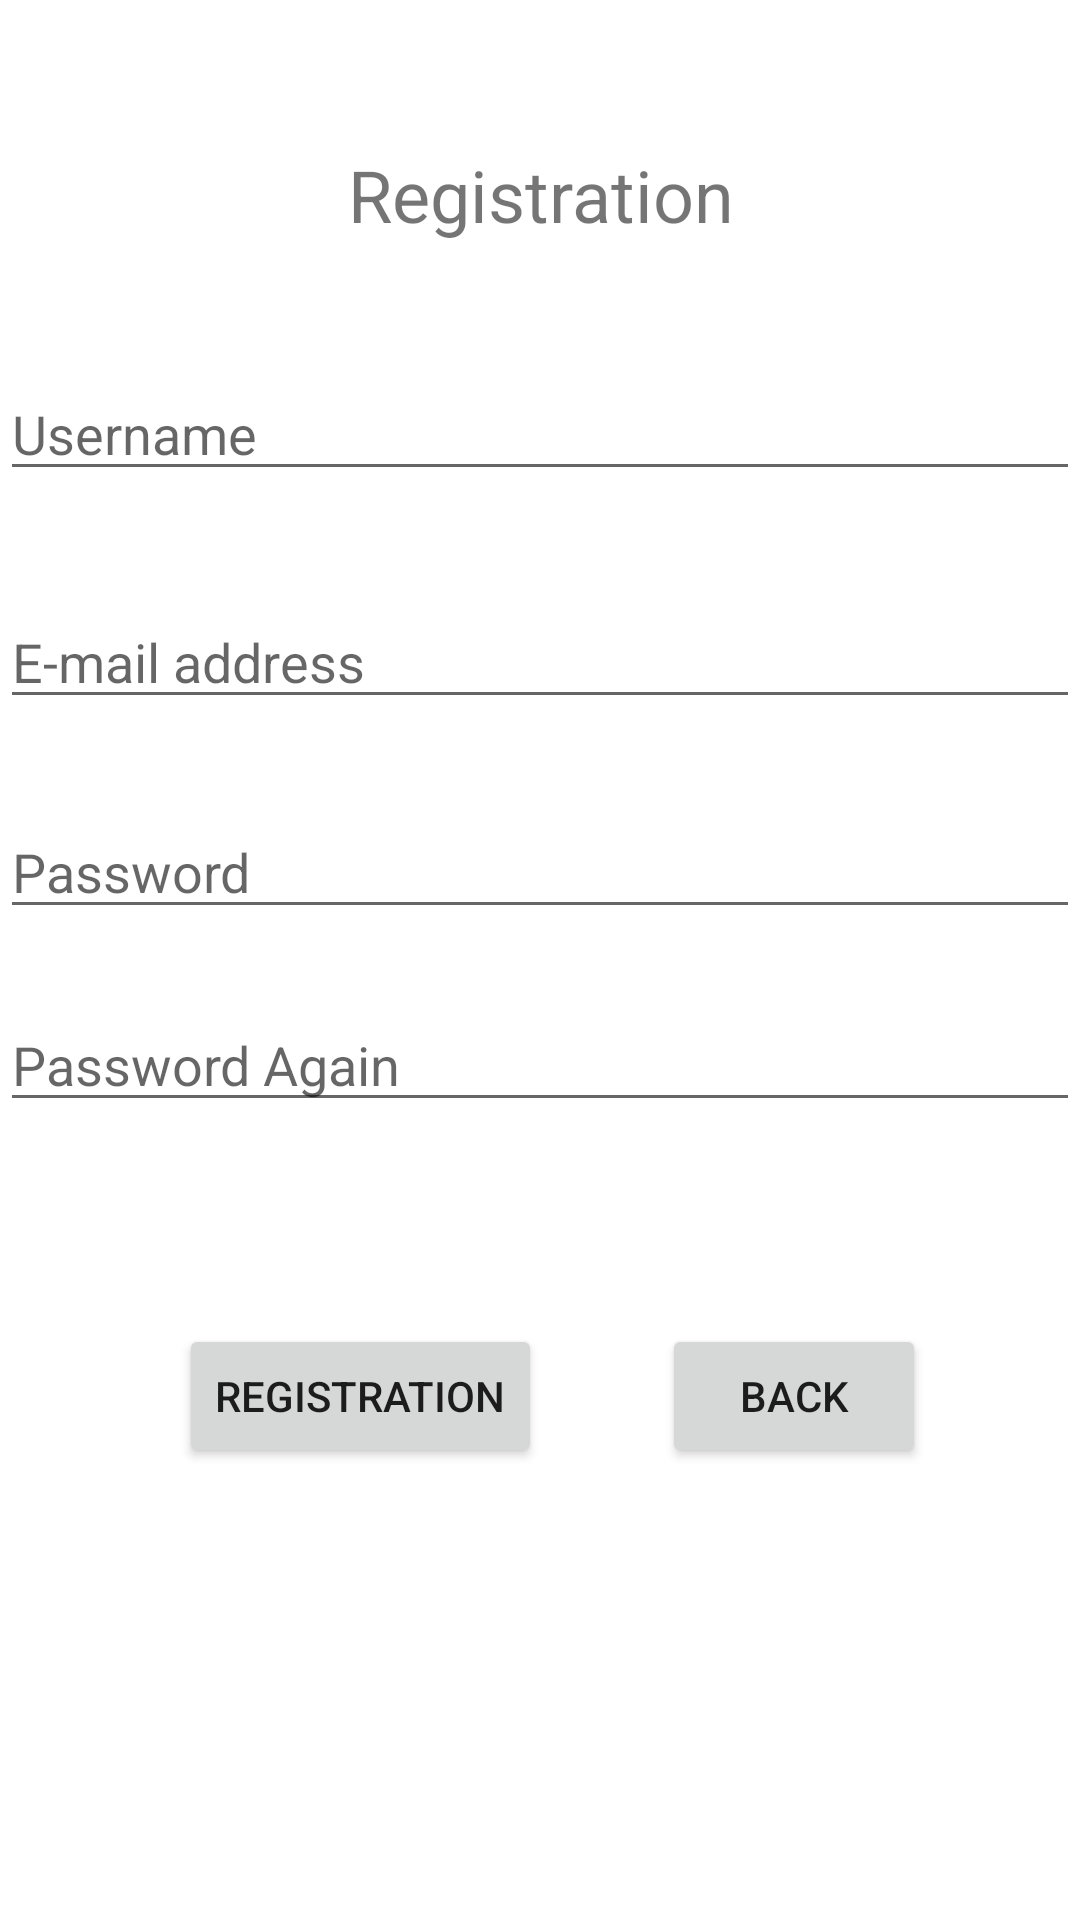

Produce the Android XML layout that renders to this screen, including the resource entries it uses.
<!-- AndroidManifest.xml: application theme Theme.ShipmentTracking -->
<!-- res/layout/activity_registration.xml -->
<?xml version="1.0" encoding="utf-8"?>
<androidx.constraintlayout.widget.ConstraintLayout xmlns:android="http://schemas.android.com/apk/res/android"
    xmlns:app="http://schemas.android.com/apk/res-auto"
    xmlns:tools="http://schemas.android.com/tools"
    android:layout_width="match_parent"
    android:layout_height="match_parent"
    tools:context=".RegistrationActivity">

    <TextView
        android:id="@+id/textView"
        android:layout_width="match_parent"
        android:layout_height="wrap_content"
        android:text="@string/registration"
        android:textAlignment="center"
        android:textSize="24sp"
        app:layout_constraintBottom_toBottomOf="parent"
        app:layout_constraintTop_toTopOf="parent"
        app:layout_constraintVertical_bias="0.08"
        tools:layout_editor_absoluteX="0dp" />

    <EditText
        android:id="@+id/userNameEditText"
        android:layout_width="match_parent"
        android:layout_height="wrap_content"
        android:hint="@string/name"
        android:inputType="textPersonName"
        app:layout_constraintBottom_toBottomOf="parent"
        app:layout_constraintTop_toBottomOf="@+id/textView"
        app:layout_constraintVertical_bias="0.08"
        tools:layout_editor_absoluteX="0dp" />

    <EditText
        android:id="@+id/emailEditText"
        android:layout_width="match_parent"
        android:layout_height="wrap_content"
        android:hint="@string/email"
        android:inputType="textEmailAddress"
        app:layout_constraintBottom_toBottomOf="parent"
        app:layout_constraintTop_toBottomOf="@+id/userNameEditText"
        app:layout_constraintVertical_bias="0.08"
        tools:layout_editor_absoluteX="0dp" />

    <EditText
        android:id="@+id/passwordEditText"
        android:layout_width="match_parent"
        android:layout_height="wrap_content"
        android:hint="@string/password"
        android:inputType="textPassword"
        app:layout_constraintBottom_toBottomOf="parent"
        app:layout_constraintTop_toBottomOf="@+id/emailEditText"
        app:layout_constraintVertical_bias="0.08"
        tools:layout_editor_absoluteX="0dp" />

    <EditText
        android:id="@+id/passwordAgainEditText"
        android:layout_width="match_parent"
        android:layout_height="wrap_content"
        android:hint="@string/password_again"
        android:inputType="textPassword"
        app:layout_constraintBottom_toBottomOf="parent"
        app:layout_constraintTop_toBottomOf="@+id/passwordEditText"
        app:layout_constraintVertical_bias="0.08"
        tools:layout_editor_absoluteX="0dp" />

    <Button
        android:id="@+id/registrationButton"
        android:layout_width="wrap_content"
        android:layout_height="wrap_content"
        android:text="@string/registration"
        android:onClick="registration"
        app:layout_constraintBottom_toBottomOf="parent"
        app:layout_constraintEnd_toEndOf="parent"
        app:layout_constraintHorizontal_bias="0.249"
        app:layout_constraintStart_toStartOf="parent"
        app:layout_constraintTop_toBottomOf="@+id/passwordAgainEditText"
        app:layout_constraintVertical_bias="0.309" />

    <Button
        android:id="@+id/backButton"
        android:layout_width="wrap_content"
        android:layout_height="wrap_content"
        android:text="@string/back"
        android:onClick="cancel"
        app:layout_constraintBottom_toBottomOf="parent"
        app:layout_constraintEnd_toEndOf="parent"
        app:layout_constraintHorizontal_bias="0.438"
        app:layout_constraintStart_toEndOf="@+id/registrationButton"
        app:layout_constraintTop_toBottomOf="@+id/passwordAgainEditText"
        app:layout_constraintVertical_bias="0.309" />


</androidx.constraintlayout.widget.ConstraintLayout>
<!-- resources referenced by this layout -->
<resources>
  <string name="back">Back</string>
  <string name="email">E-mail address</string>
  <string name="name">Username</string>
  <string name="password">Password</string>
  <string name="password_again">Password Again</string>
  <string name="registration">Registration</string>
  <style name="Theme.ShipmentTracking" parent="Theme.MaterialComponents.DayNight.DarkActionBar">
          
          <item name="colorPrimary">@color/purple_500</item>
          <item name="colorPrimaryVariant">@color/purple_700</item>
          <item name="colorOnPrimary">@color/white</item>
          
          <item name="colorSecondary">@color/teal_200</item>
          <item name="colorSecondaryVariant">@color/teal_700</item>
          <item name="colorOnSecondary">@color/black</item>
          
          <item name="android:statusBarColor" tools:targetApi="l">?attr/colorPrimaryVariant</item>
          
      </style>
  <!-- not gathered from this repository: default colours our renderer supplied (Android Studio template values) -->
  <color name="purple_500">#FF6200EE</color>
  <color name="purple_700">#FF3700B3</color>
  <color name="teal_200">#FF03DAC5</color>
  <color name="teal_700">#FF018786</color>
  <color name="black">#FF000000</color>
  <color name="white">#FFFFFFFF</color>
</resources>
